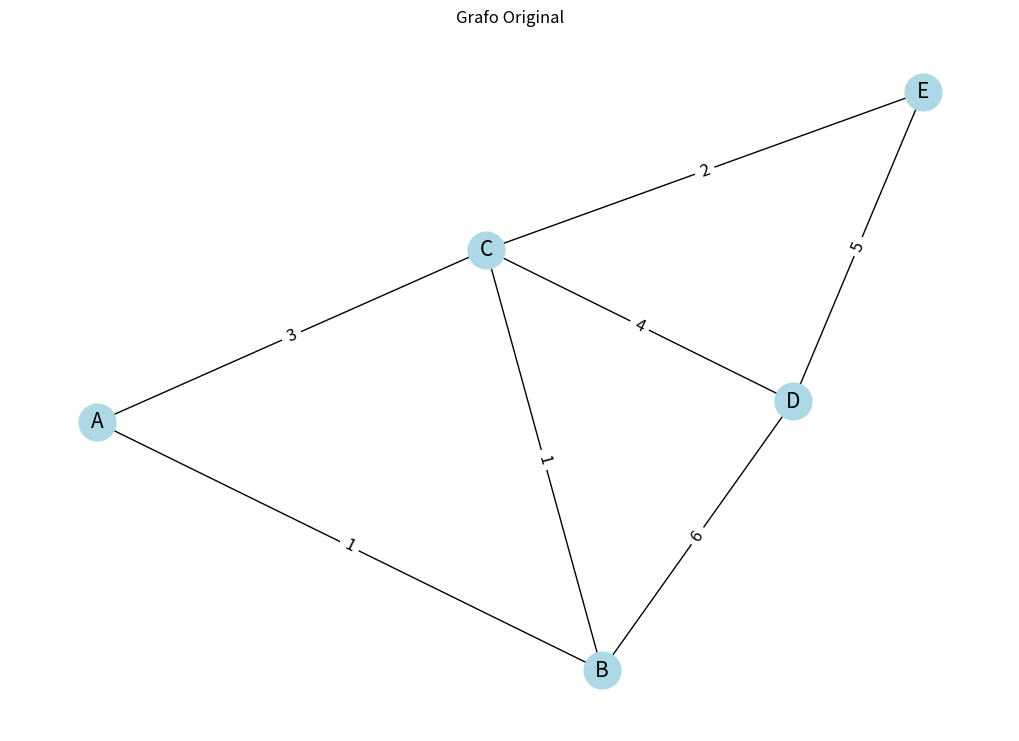
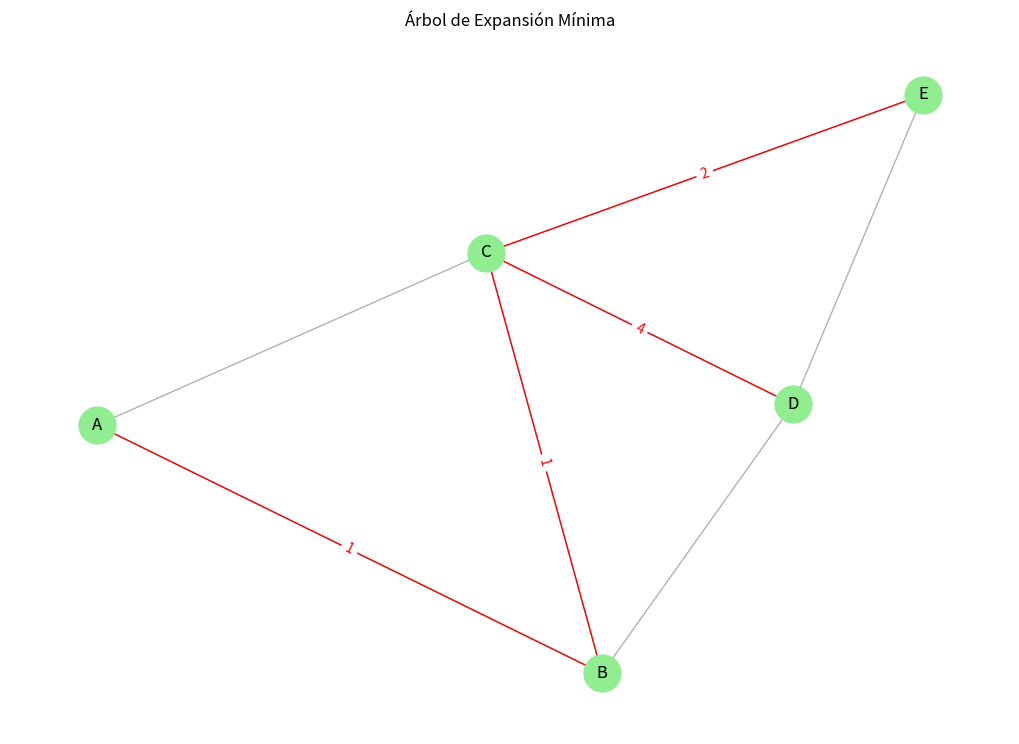

Generate these figures, in order, with matplotlib:
# -*- coding: utf-8 -*-
"""
Created on Sun Jun  9 19:46:16 2024

@author: IvanL
"""
import heapq
import matplotlib.pyplot as plt
import networkx as nx

class GrafoPrim2:
    def __init__(self):
        self.grafo = {}
        self.grafo_nx = nx.Graph()

    def agregar_vertice(self, vertice):
        if vertice not in self.grafo:
            self.grafo[vertice] = {}
            self.grafo_nx.add_node(vertice)

    def agregar_arista(self, desde, hacia, peso):
        self.grafo[desde][hacia] = peso
        self.grafo[hacia][desde] = peso  # Para grafos no dirigidos
        self.grafo_nx.add_edge(desde, hacia, weight=peso)

    def prim(self, inicio):
        mst = []
        visitados = set([inicio])
        aristas = [(peso, inicio, hacia) for hacia, peso in self.grafo[inicio].items()]
        heapq.heapify(aristas)
        paso_a_paso = []

        while aristas:
            peso, desde, hacia = heapq.heappop(aristas)
            if hacia not in visitados:
                visitados.add(hacia)
                mst.append((desde, hacia, peso))

                for siguiente, p in self.grafo[hacia].items():
                    if siguiente not in visitados:
                        heapq.heappush(aristas, (p, hacia, siguiente))
            
            # Guardar el estado actual del MST para graficar después
            paso_a_paso.append((list(visitados), list(mst)))

        return mst, paso_a_paso

    def graficar_mst(self, mst):
        pos = nx.spring_layout(self.grafo_nx)

        # Dibujar el grafo original
        plt.figure(figsize=(10, 7))
        nx.draw(self.grafo_nx, pos, with_labels=True, node_color='lightblue', node_size=700, font_size=15)
        edge_labels = nx.get_edge_attributes(self.grafo_nx, 'weight')
        nx.draw_networkx_edge_labels(self.grafo_nx, pos, edge_labels=edge_labels, font_size=12)
        plt.title('Grafo Original')
        plt.show()

        # Dibujar el MST final
        mst_G = nx.Graph()
        mst_G.add_edges_from([(u, v) for u, v, w in mst])
        plt.figure(figsize=(10, 7))
        nx.draw(self.grafo_nx, pos, with_labels=True, node_color='lightblue', node_size=700, alpha=0.3)
        nx.draw(mst_G, pos, with_labels=True, node_color='lightgreen', node_size=700, edge_color='red')
        edge_labels_mst = {(u, v): f'{w}' for u, v, w in mst}
        nx.draw_networkx_edge_labels(mst_G, pos, edge_labels=edge_labels_mst, font_color='red')
        plt.title('Árbol de Expansión Mínima')
        plt.show()

# Ejemplo de uso
grafo = GrafoPrim2()
grafo.agregar_vertice('A')
grafo.agregar_vertice('B')
grafo.agregar_vertice('C')
grafo.agregar_vertice('D')
grafo.agregar_vertice('E')

grafo.agregar_arista('A', 'B', 1)
grafo.agregar_arista('A', 'C', 3)
grafo.agregar_arista('B', 'C', 1)
grafo.agregar_arista('B', 'D', 6)
grafo.agregar_arista('C', 'D', 4)
grafo.agregar_arista('C', 'E', 2)
grafo.agregar_arista('D', 'E', 5)

mst, pasos = grafo.prim('A')
print("Árbol de Expansión Mínima:", mst)

grafo.graficar_mst(mst)
